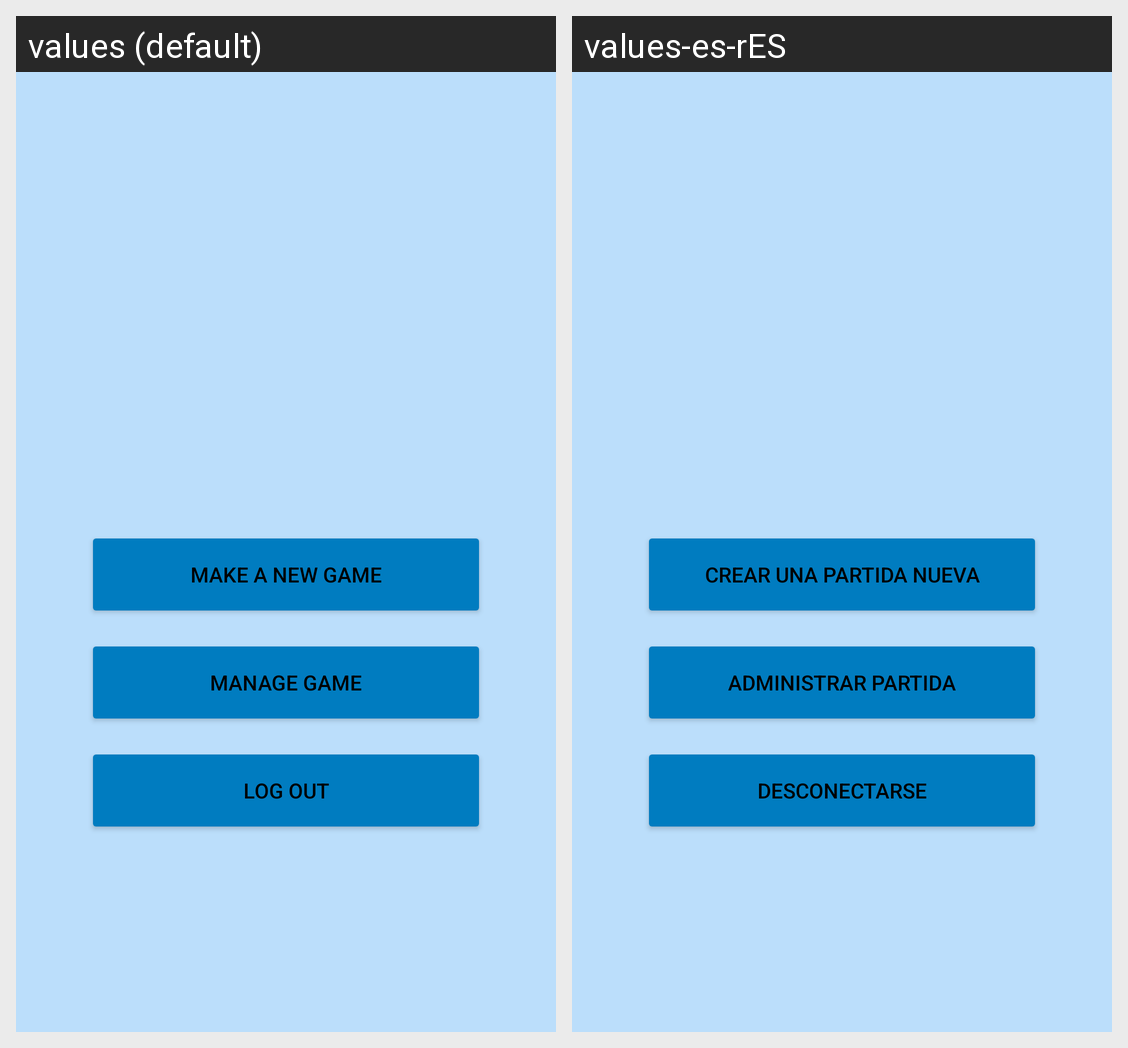

For this localized Android screen grid, give each drawn string resource with its value in every locale shown.
Android screen res/layout/activity_admin_main.xml rendered under 2 locales, left to right: values (default), values-es-rES. Device: Nexus 5 (rendered at 1080×1920; each locale shown at half size, 540×960, under a caption strip naming it); theme AppTheme.
Strings drawn on this screen, with the default value and each locale's value (text and hints the layout hard-codes, and strings that could not be matched under every locale, appear in the picture but are not listed):

manage_game
  values: Manage game
  values-es-rES: Administrar partida

make_game
  values: Make a new game
  values-es-rES: Crear una partida nueva

log_out
  values: Log out
  values-es-rES: Desconectarse
